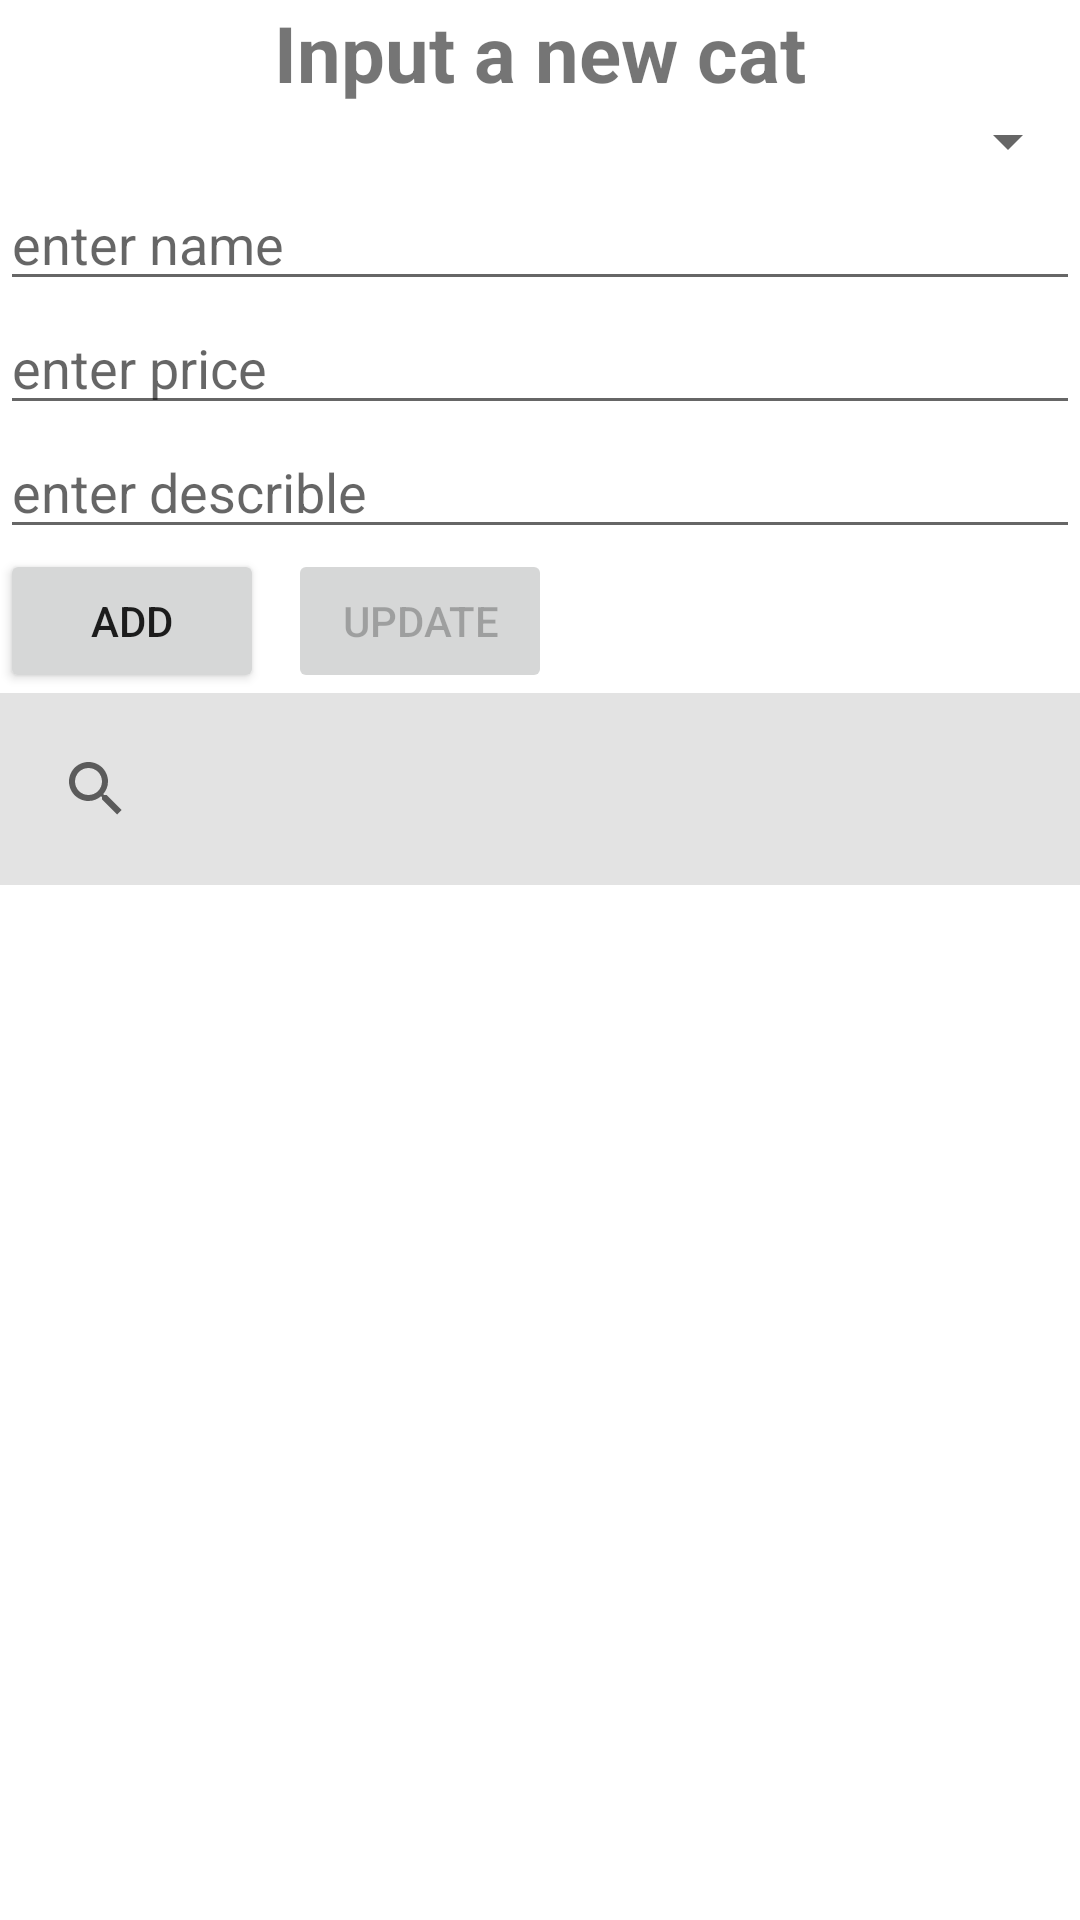

Here is an Android app screen rendered from its layout file. Give the layout XML and the strings, colors and styles it references.
<!-- AndroidManifest.xml: application theme Theme.ButtomNav_and_TabLayout -->
<!-- res/layout/activity_crud.xml -->
<?xml version="1.0" encoding="utf-8"?>
<androidx.appcompat.widget.LinearLayoutCompat xmlns:android="http://schemas.android.com/apk/res/android"
    xmlns:app="http://schemas.android.com/apk/res-auto"
    xmlns:tools="http://schemas.android.com/tools"
    android:layout_width="match_parent"
    android:layout_height="match_parent"
    android:orientation="vertical"
    tools:context=".listcat.CatActivity">

    <TextView
        android:layout_width="match_parent"
        android:layout_height="wrap_content"
        android:text="Input a new cat"
        android:textStyle="bold"
        android:textSize="26sp"
        android:gravity="center_horizontal"/>

    <Spinner
        android:id="@+id/spinner"
        android:layout_width="match_parent"
        android:layout_height="wrap_content"/>

    <EditText
        android:id="@+id/edt_name"
        android:layout_width="match_parent"
        android:layout_height="wrap_content"
        android:hint="enter name"/>
    <EditText
        android:id="@+id/edt_price"
        android:layout_width="match_parent"
        android:layout_height="wrap_content"
        android:hint="enter price"/>
    <EditText
        android:id="@+id/edt_description"
        android:layout_width="match_parent"
        android:layout_height="wrap_content"
        android:hint="enter describle"/>

    <androidx.appcompat.widget.LinearLayoutCompat
        android:layout_width="match_parent"
        android:layout_height="wrap_content"
        android:orientation="horizontal">

        <Button
            android:id="@+id/btn_crudAdd"
            android:layout_width="wrap_content"
            android:layout_height="wrap_content"
            android:text="Add"/>
        <Button
            android:id="@+id/btn_update"
            android:layout_width="wrap_content"
            android:layout_height="wrap_content"
            android:text="Update"
            android:layout_marginStart="8dp"
            android:enabled="false"/>
    </androidx.appcompat.widget.LinearLayoutCompat>

    <SearchView
        android:id="@+id/searchView"
        android:layout_width="match_parent"
        android:layout_height="wrap_content"
        android:queryHint="Nhập tên mèo"
        android:padding="8dp"
        android:background="#E3E3E3"
        />

    <androidx.recyclerview.widget.RecyclerView
        android:id="@+id/btn_rcv"
        android:layout_width="match_parent"
        android:layout_height="match_parent"/>
</androidx.appcompat.widget.LinearLayoutCompat>
<!-- resources referenced by this layout -->
<resources>
  <style name="Theme.ButtomNav_and_TabLayout" parent="Theme.MaterialComponents.DayNight.NoActionBar">
          
          <item name="colorPrimary">@color/purple_500</item>
          <item name="colorPrimaryVariant">@color/purple_700</item>
          <item name="colorOnPrimary">@color/white</item>
          
          <item name="colorSecondary">@color/teal_200</item>
          <item name="colorSecondaryVariant">@color/teal_700</item>
          <item name="colorOnSecondary">@color/black</item>
          
          <item name="android:statusBarColor">?attr/colorPrimaryVariant</item>
          
      </style>
  <!-- not gathered from this repository: default colours our renderer supplied (Android Studio template values) -->
  <color name="purple_500">#FF6200EE</color>
  <color name="purple_700">#FF3700B3</color>
  <color name="teal_200">#FF03DAC5</color>
  <color name="teal_700">#FF018786</color>
  <color name="black">#FF000000</color>
  <color name="white">#FFFFFFFF</color>
</resources>
